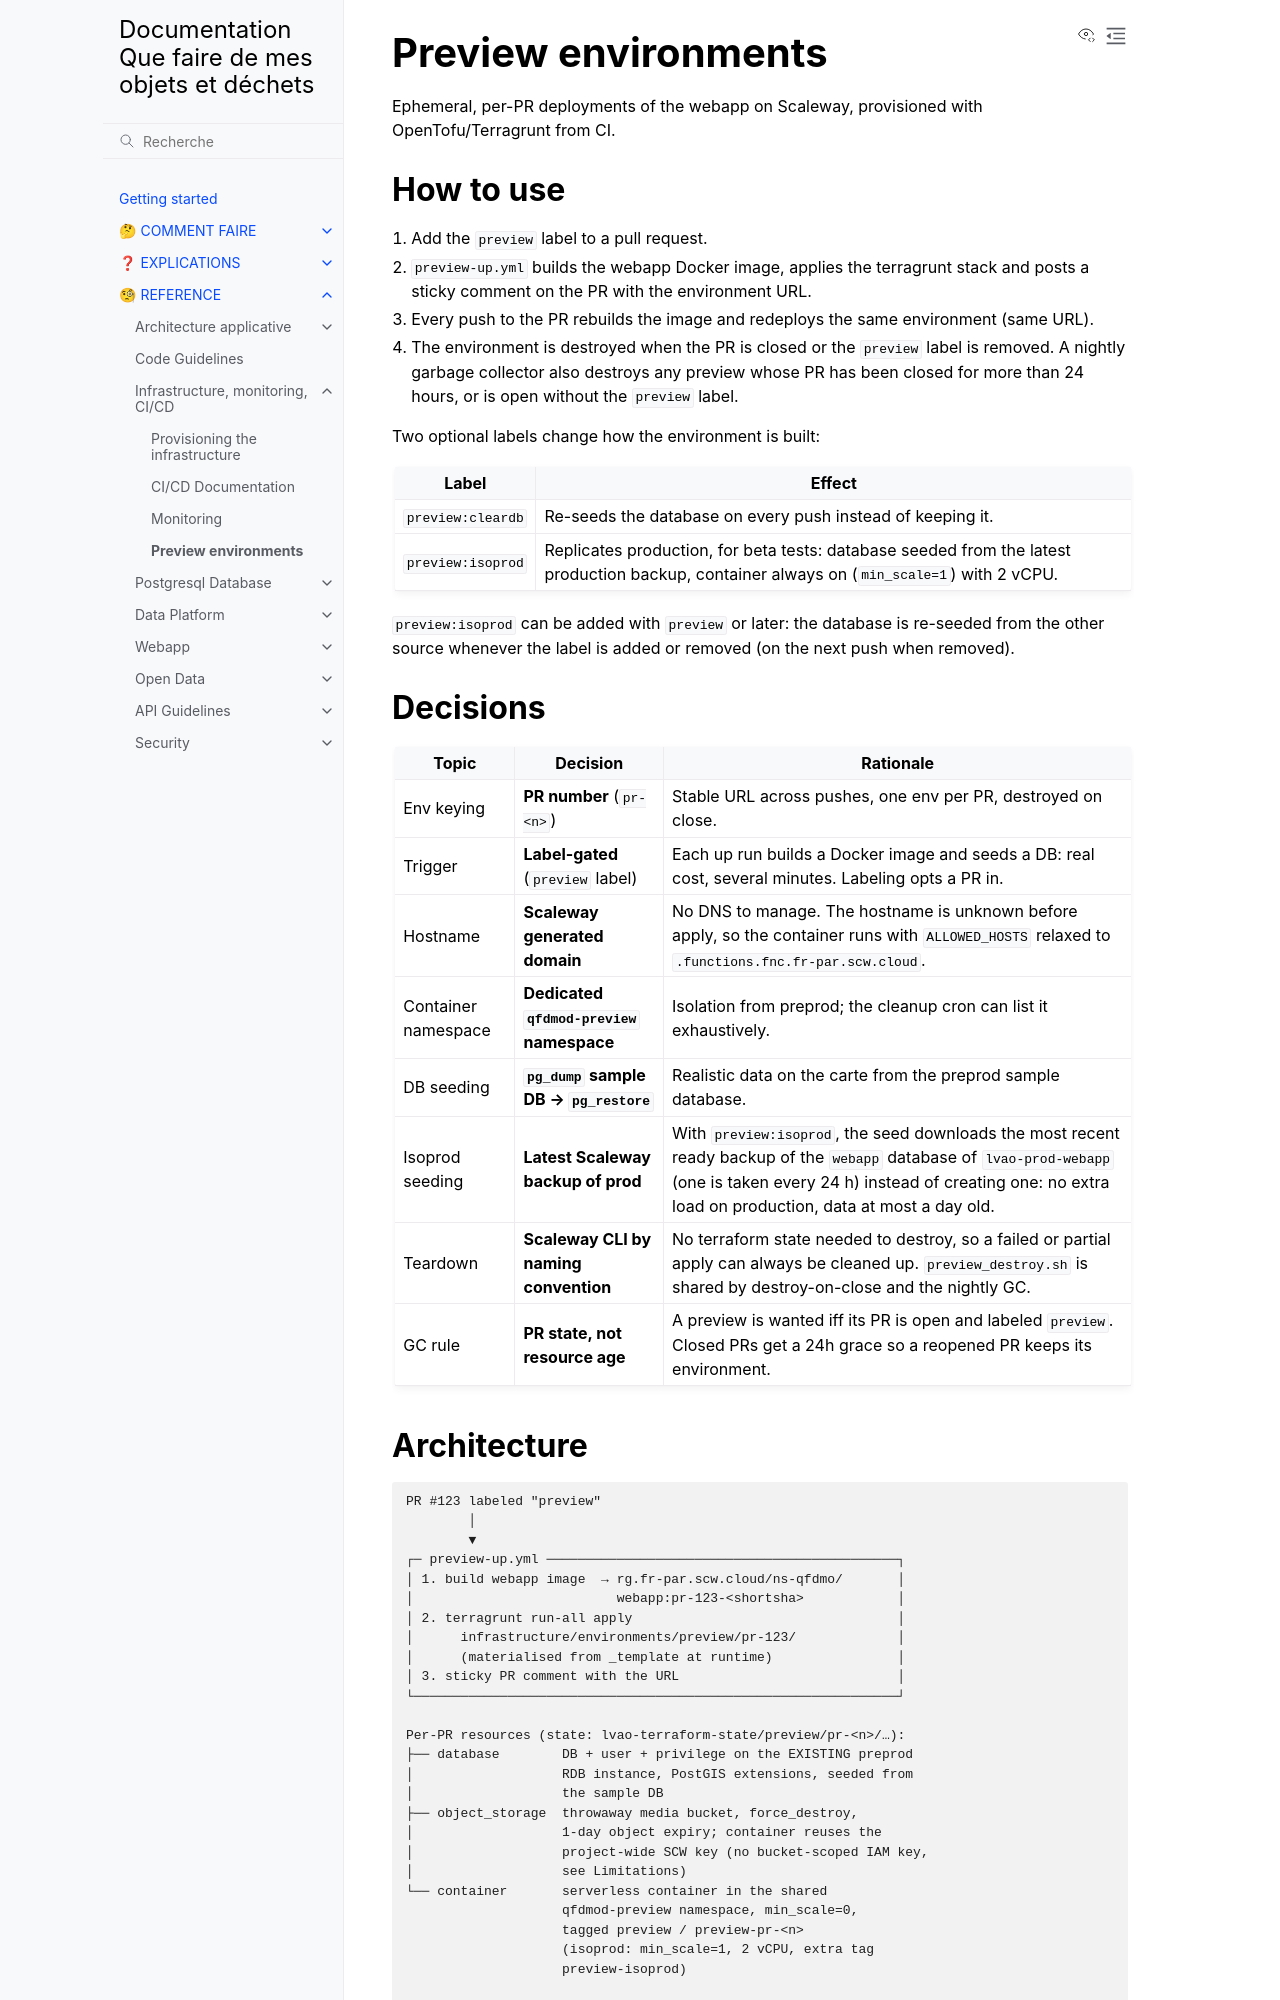

repository: incubateur-ademe/quefairedemesobjets · page: reference/infrastructure/preview-environments.html · generator: sphinx

# Preview environments

Ephemeral, per-PR deployments of the webapp on Scaleway, provisioned with
OpenTofu/Terragrunt from CI.

## How to use

1. Add the `preview` label to a pull request.
2. `preview-up.yml` builds the webapp Docker image, applies the terragrunt
   stack and posts a sticky comment on the PR with the environment URL.
3. Every push to the PR rebuilds the image and redeploys the same
   environment (same URL).
4. The environment is destroyed when the PR is closed or the `preview`
   label is removed. A nightly garbage collector also destroys any preview
   whose PR has been closed for more than 24 hours, or is open without the
   `preview` label.

Two optional labels change how the environment is built:

| Label             | Effect                                                                                                                                     |
| ----------------- | ------------------------------------------------------------------------------------------------------------------------------------------ |
| `preview:cleardb` | Re-seeds the database on every push instead of keeping it.                                                                                 |
| `preview:isoprod` | Replicates production, for beta tests: database seeded from the latest production backup, container always on (`min_scale=1`) with 2 vCPU. |

`preview:isoprod` can be added with `preview` or later: the database is
re-seeded from the other source whenever the label is added or removed
(on the next push when removed).

## Decisions

| Topic               | Decision                                 | Rationale                                                                                                                                                                                                                      |
| ------------------- | ---------------------------------------- | ------------------------------------------------------------------------------------------------------------------------------------------------------------------------------------------------------------------------------ |
| Env keying          | **PR number** (`pr-<n>`)                 | Stable URL across pushes, one env per PR, destroyed on close.                                                                                                                                                                  |
| Trigger             | **Label-gated** (`preview` label)        | Each up run builds a Docker image and seeds a DB: real cost, several minutes. Labeling opts a PR in.                                                                                                                           |
| Hostname            | **Scaleway generated domain**            | No DNS to manage. The hostname is unknown before apply, so the container runs with `ALLOWED_HOSTS` relaxed to `.functions.fnc.fr-par.scw.cloud`.                                                                               |
| Container namespace | **Dedicated `qfdmod-preview` namespace** | Isolation from preprod; the cleanup cron can list it exhaustively.                                                                                                                                                             |
| DB seeding          | **`pg_dump` sample DB → `pg_restore`**   | Realistic data on the carte from the preprod sample database.                                                                                                                                                                  |
| Isoprod seeding     | **Latest Scaleway backup of prod**       | With `preview:isoprod`, the seed downloads the most recent ready backup of the `webapp` database of `lvao-prod-webapp` (one is taken every 24 h) instead of creating one: no extra load on production, data at most a day old. |
| Teardown            | **Scaleway CLI by naming convention**    | No terraform state needed to destroy, so a failed or partial apply can always be cleaned up. `preview_destroy.sh` is shared by destroy-on-close and the nightly GC.                                                            |
| GC rule             | **PR state, not resource age**           | A preview is wanted iff its PR is open and labeled `preview`. Closed PRs get a 24h grace so a reopened PR keeps its environment.                                                                                               |
